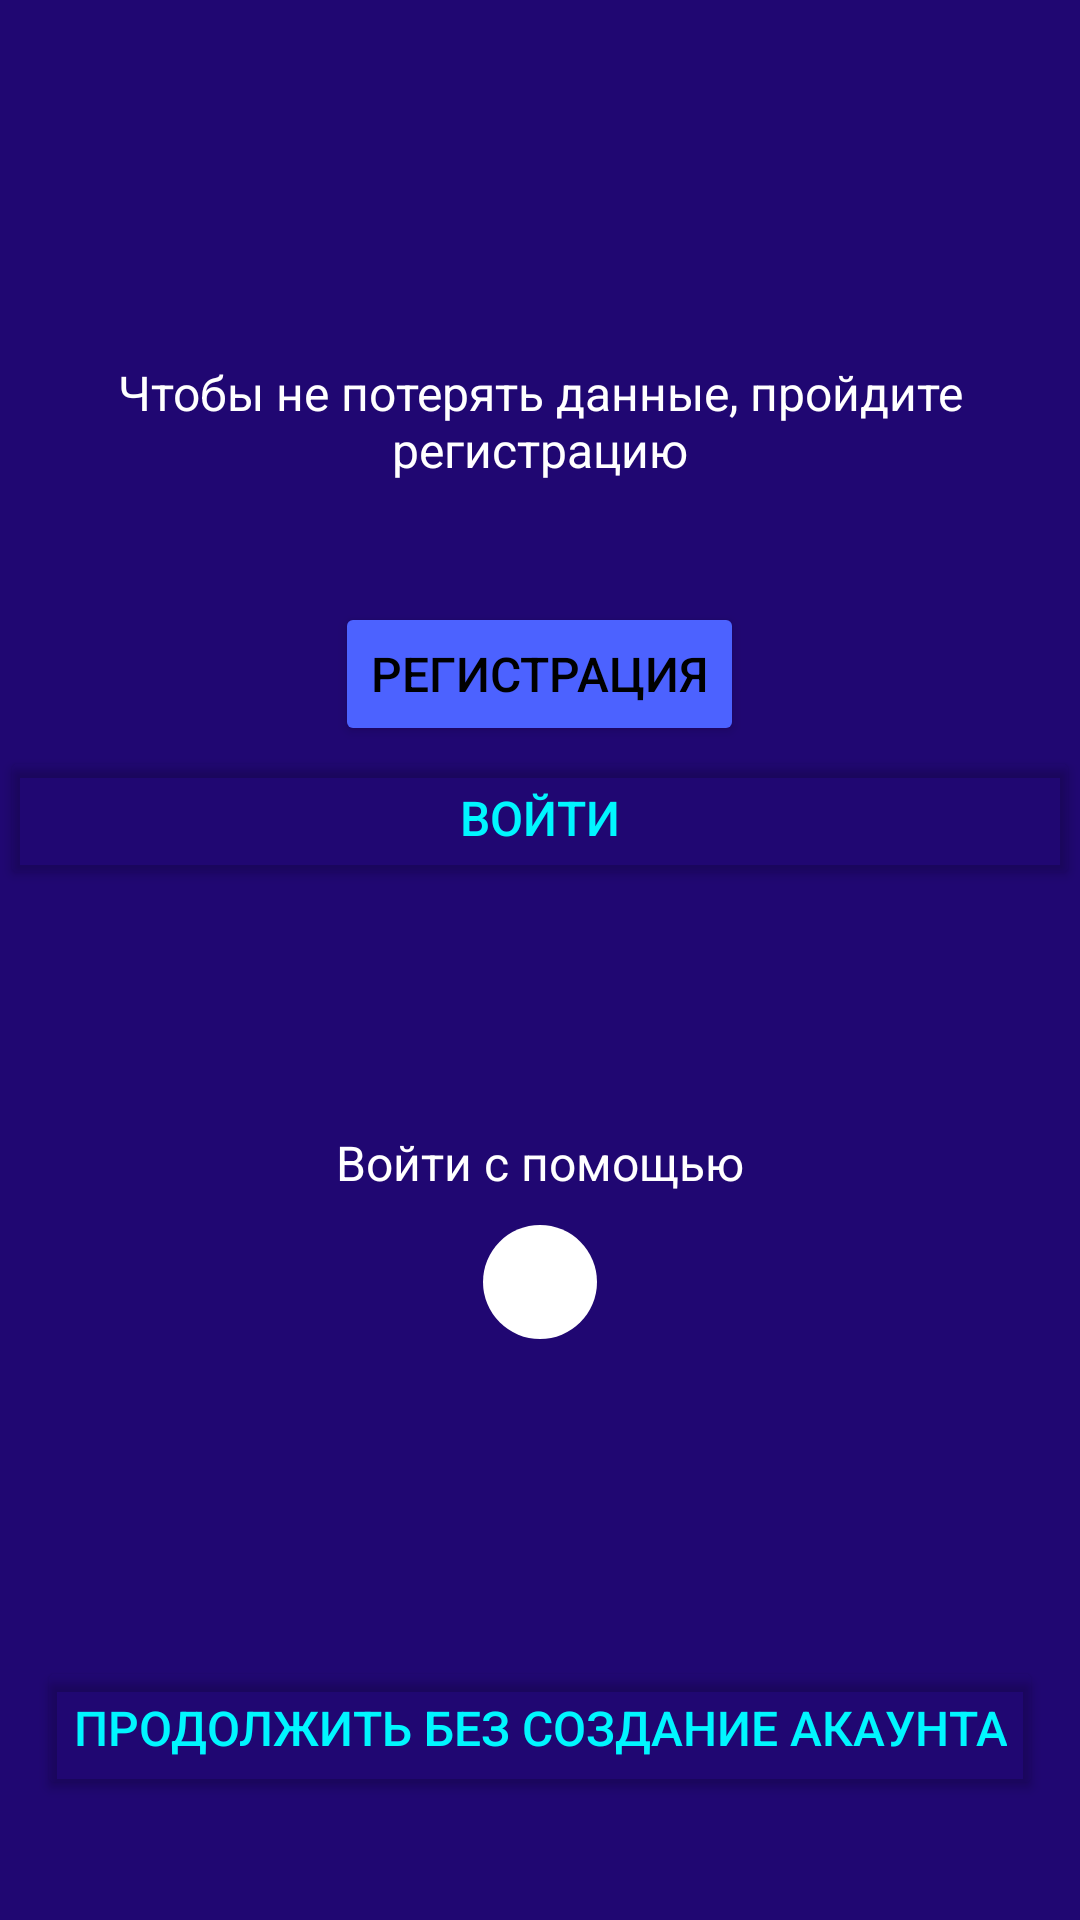

Produce the Android XML layout that renders to this screen, including the resource entries it uses.
<!-- AndroidManifest.xml: application theme Theme.Wallet -->
<!-- res/layout/fragment_registration_or_login_email_google.xml -->
<?xml version="1.0" encoding="utf-8"?>
<LinearLayout xmlns:android="http://schemas.android.com/apk/res/android"
    xmlns:tools="http://schemas.android.com/tools"
    android:layout_width="match_parent"
    android:layout_height="match_parent"
    android:background="@color/mainBackgroundBlue"
    android:orientation="vertical"
    tools:context=".presentation.firstOpenProject.RegistrationOrLoginEmailGoogle">

    <TextView
        android:id="@+id/tv_registratin"
        android:layout_width="wrap_content"
        android:layout_height="wrap_content"
        android:layout_gravity="center"
        android:layout_marginStart="20dp"
        android:layout_marginTop="120dp"
        android:layout_marginEnd="20dp"
        android:layout_marginBottom="40dp"
        android:gravity="center"
        android:text="Чтобы не потерять данные, пройдите регистрацию"
        android:textColor="@color/white"
        android:textSize="16sp" />

    <Button
        android:id="@+id/btn_registration"
        android:layout_width="wrap_content"
        android:layout_height="wrap_content"
        android:layout_gravity="center"
        android:backgroundTint="@color/fabBlue"
        android:gravity="center"
        android:textSize="16sp"
        android:text="Регистрация"
        android:textColor="@color/black" />

    <Button
        android:id="@+id/btn_login"
        android:layout_width="match_parent"
        android:layout_height="wrap_content"
        android:backgroundTint="@android:color/transparent"
        android:gravity="center"
        android:text="Войти"
        android:textSize="16sp"
        android:textColor="@color/choosedButen" />

    <TextView
        android:id="@+id/tv_loginWith"
        android:layout_width="wrap_content"
        android:layout_height="wrap_content"
        android:layout_gravity="center"
        android:layout_marginTop="80dp"
        android:gravity="center"
        android:textSize="16sp"
        android:text="Войти с помощью"
        android:textColor="@color/white" />

    <LinearLayout
        android:layout_width="match_parent"
        android:layout_height="wrap_content"
        android:orientation="horizontal"
        android:layout_marginTop="10dp"
        android:gravity="center">

        <ImageView
            android:id="@+id/iv_google_sign_in"
            android:layout_width="38dp"
            android:layout_height="38dp"
            android:padding="6dp"
            android:background="@drawable/backgraound_google"
            android:src="@drawable/icons8_google"
            android:layout_gravity="center" />


    </LinearLayout>

    <FrameLayout
        android:layout_width="match_parent"
        android:layout_height="match_parent">

        <Button
            android:id="@+id/btn_loginWithoutRegistration"
            android:layout_width="wrap_content"
            android:layout_height="wrap_content"
            android:layout_gravity="bottom|center"
            android:textSize="16sp"
            android:backgroundTint="@android:color/transparent"
            android:layout_marginBottom="40dp"
            android:text="Продолжить без создание акаунта"
            android:textColor="@color/choosedButen" />

    </FrameLayout>


</LinearLayout>
<!-- resources referenced by this layout -->
<resources>
  <color name="black">#000000</color>
  <color name="choosedButen">#00F6FF</color>
  <color name="fabBlue">#4C62FF</color>
  <color name="mainBackgroundBlue">#200772</color>
  <color name="white">#FFFFFFFF</color>
  <!-- drawable backgraound_google (drawable) -->
  <?xml version="1.0" encoding="utf-8"?>
  <shape xmlns:android="http://schemas.android.com/apk/res/android">
  
          <solid android:color="@color/white"/>
          <corners android:radius="48dp"/>
  
  </shape>
  <style name="Theme.Wallet" parent="Base.Theme.Wallet" />
  <style name="Base.Theme.Wallet" parent="Theme.Material3.Light.NoActionBar">
          
          
      </style>
</resources>
